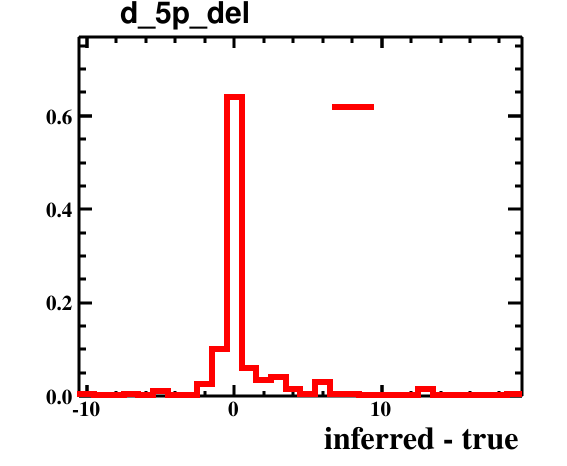

The table this chart was drawn from, first rows:
bin_low_edge, contents, binerror, xtitle, binlabel
-11.5, 0.0, 0.0, inferred - true, 
-10.5, 0.005, 0.005, inferred - true, 
-9.5, 0.0, 0.0, inferred - true, 
-8.5, 0.0, 0.0, inferred - true, 
-7.5, 0.005, 0.005, inferred - true, 
-6.5, 0.0, 0.0, inferred - true, 
-5.5, 0.01, 0.007071, inferred - true, 
-4.5, 0.0, 0.0, inferred - true, 
-3.5, 0.0, 0.0, inferred - true, 
-2.5, 0.025, 0.01118, inferred - true, 
-1.5, 0.1, 0.02236, inferred - true, 
-0.5, 0.64, 0.05657, inferred - true, 
0.5, 0.06, 0.01732, inferred - true, 
1.5, 0.035, 0.01323, inferred - true, 
2.5, 0.04, 0.01414, inferred - true, 
3.5, 0.015, 0.00866, inferred - true, 
4.5, 0.005, 0.005, inferred - true, 
5.5, 0.03, 0.01225, inferred - true, 
6.5, 0.005, 0.005, inferred - true, 
7.5, 0.005, 0.005, inferred - true, 
8.5, 0.0, 0.0, inferred - true, 
9.5, 0.0, 0.0, inferred - true, 
10.5, 0.0, 0.0, inferred - true, 
11.5, 0.0, 0.0, inferred - true, 
12.5, 0.015, 0.00866, inferred - true, 
13.5, 0.0, 0.0, inferred - true, 
14.5, 0.0, 0.0, inferred - true, 
15.5, 0.0, 0.0, inferred - true, 
16.5, 0.0, 0.0, inferred - true, 
17.5, 0.0, 0.0, inferred - true, 
18.5, 0.005, 0.005, inferred - true, 
19.5, 0.0, 0.0, inferred - true, 
